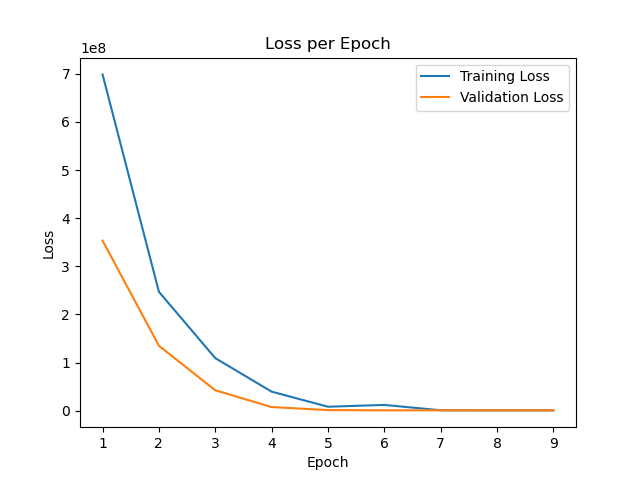

The data file committed next to this chart (first rows):
epoch, train_loss, val_loss
0, 10839360000, 1020255740
1, 698823100, 353514530
2, 247108260, 134925540
3, 109255630, 42473810
4, 39609844, 7616626
5, 8292682, 1301691
6, 12033656, 865231
7, 931996, 865575
8, 667263, 865973
9, 737020, 866757
